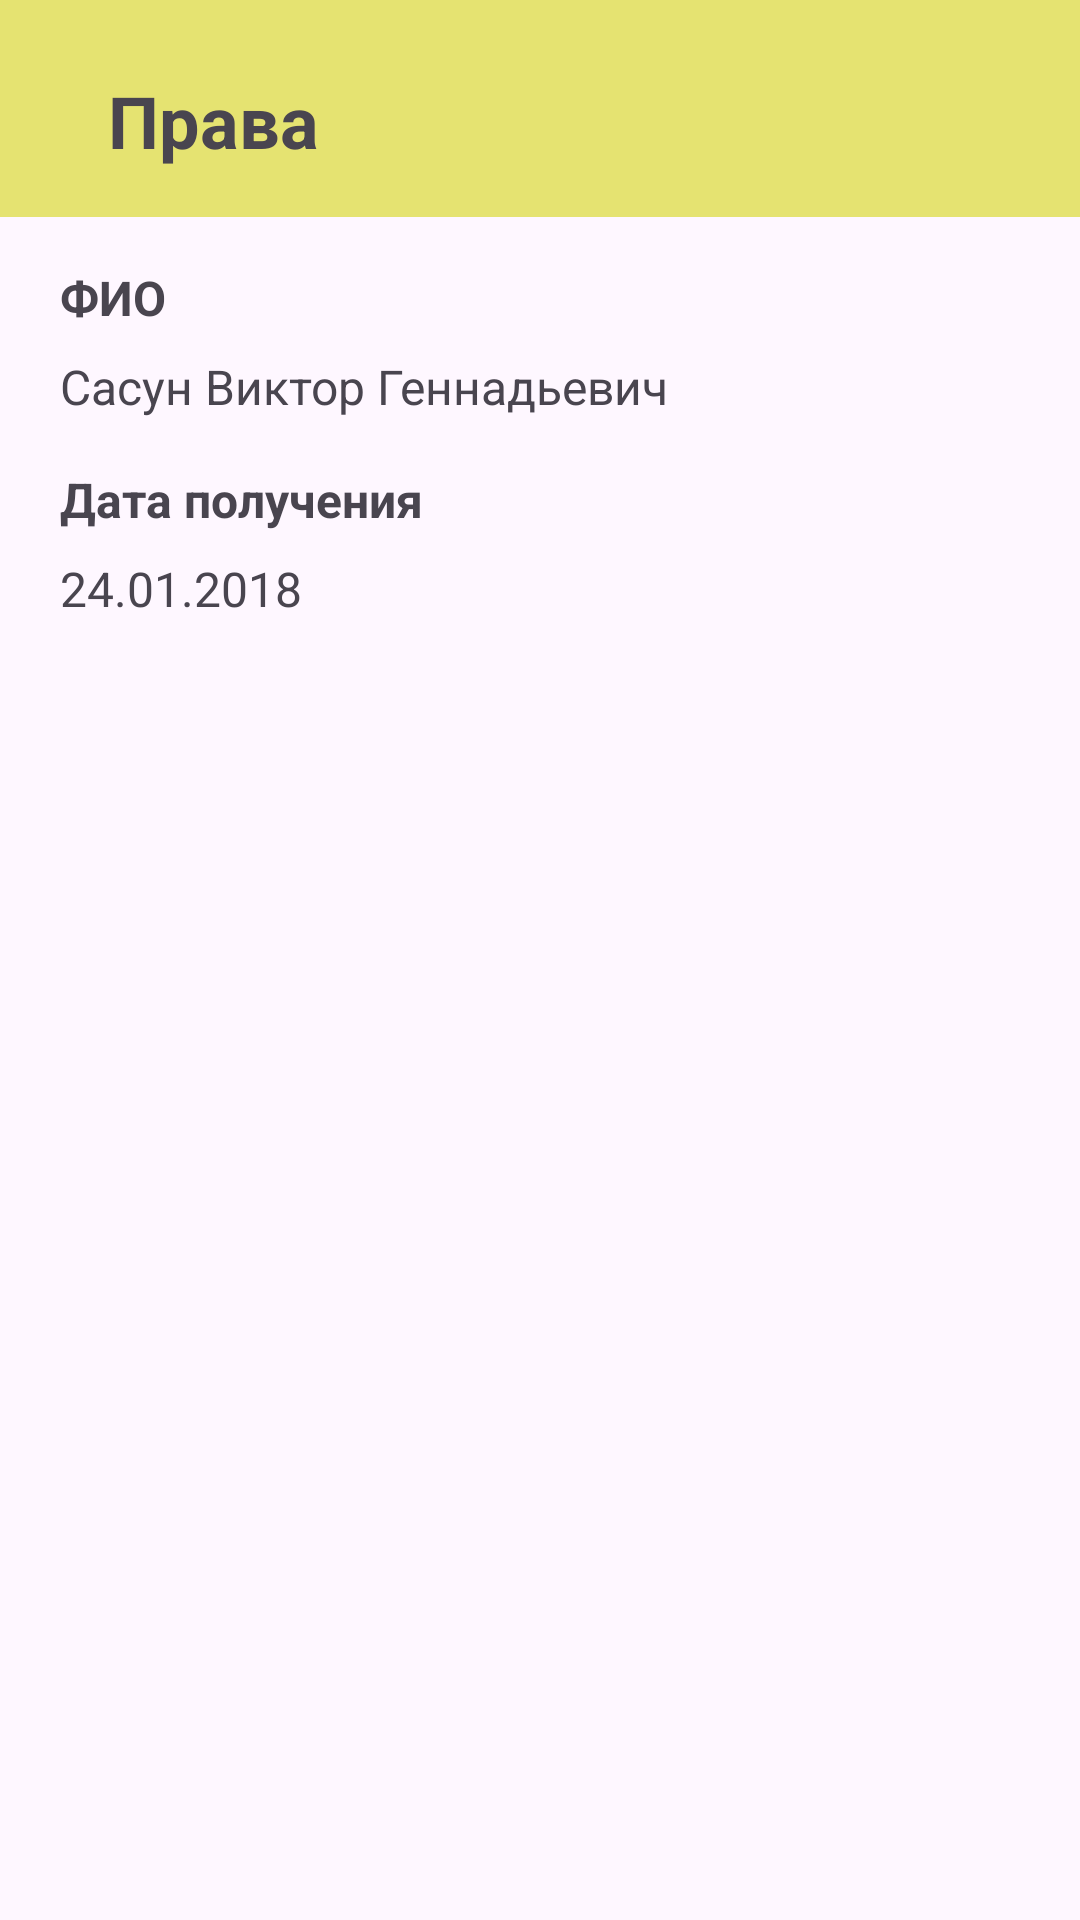

Produce the Android XML layout that renders to this screen, including the resource entries it uses.
<!-- AndroidManifest.xml: application theme Theme.Test_pracric -->
<!-- res/layout/activity_rights.xml -->
<?xml version="1.0" encoding="utf-8"?>
<LinearLayout xmlns:android="http://schemas.android.com/apk/res/android"
    android:layout_width="match_parent"
    android:layout_height="match_parent"
    xmlns:app="http://schemas.android.com/apk/res-auto"
    android:orientation="vertical"
    android:padding="0dp">

    <LinearLayout
        android:layout_width="match_parent"
        android:layout_height="wrap_content"
        android:background="#E5E371"
        android:orientation="horizontal"
        android:padding="16dp"
        android:id="@+id/titleBar"
        app:layout_constraintTop_toTopOf="parent"> 

        <ImageView
            android:id="@+id/backButton"
            android:layout_width="wrap_content"
            android:layout_height="wrap_content"
            android:src="@drawable/ic_arrow_back" />

        <TextView
            android:layout_width="wrap_content"
            android:layout_height="wrap_content"
            android:layout_marginStart="20dp"
            android:text="Права"
            android:layout_marginTop="8dp"
            app:layout_constraintStart_toEndOf="@id/backButton"
            android:textSize="24sp"
            android:textStyle="bold"/>
    </LinearLayout>

    <TextView
        android:layout_width="wrap_content"
        android:layout_height="wrap_content"
        android:text="ФИО"
        android:textSize="16sp"
        android:layout_marginTop="16dp"
        android:layout_marginStart="20dp"
        android:textStyle="bold"/>

    <TextView
        android:id="@+id/fullNameTextView"
        android:layout_width="wrap_content"
        android:layout_height="wrap_content"
        android:text="Сасун Виктор Геннадьевич"
        android:textSize="16sp"
        android:layout_marginTop="8dp"
        android:layout_marginStart="20dp"/>

    <TextView
        android:layout_width="wrap_content"
        android:layout_height="wrap_content"
        android:text="Дата получения"
        android:textSize="16sp"
        android:layout_marginTop="16dp"
        android:layout_marginStart="20dp"
        android:textStyle="bold"/>

    <TextView
        android:id="@+id/issueDateTextView"
        android:layout_width="wrap_content"
        android:layout_height="wrap_content"
        android:text="24.01.2018"
        android:textSize="16sp"
        android:layout_marginTop="8dp"
        android:layout_marginStart="20dp"/>

</LinearLayout>
<!-- resources referenced by this layout -->
<resources>
  <style name="Theme.Test_pracric" parent="Base.Theme.Test_pracric" />
  <style name="Base.Theme.Test_pracric" parent="Theme.Material3.DayNight.NoActionBar">
          
          
      </style>
</resources>
